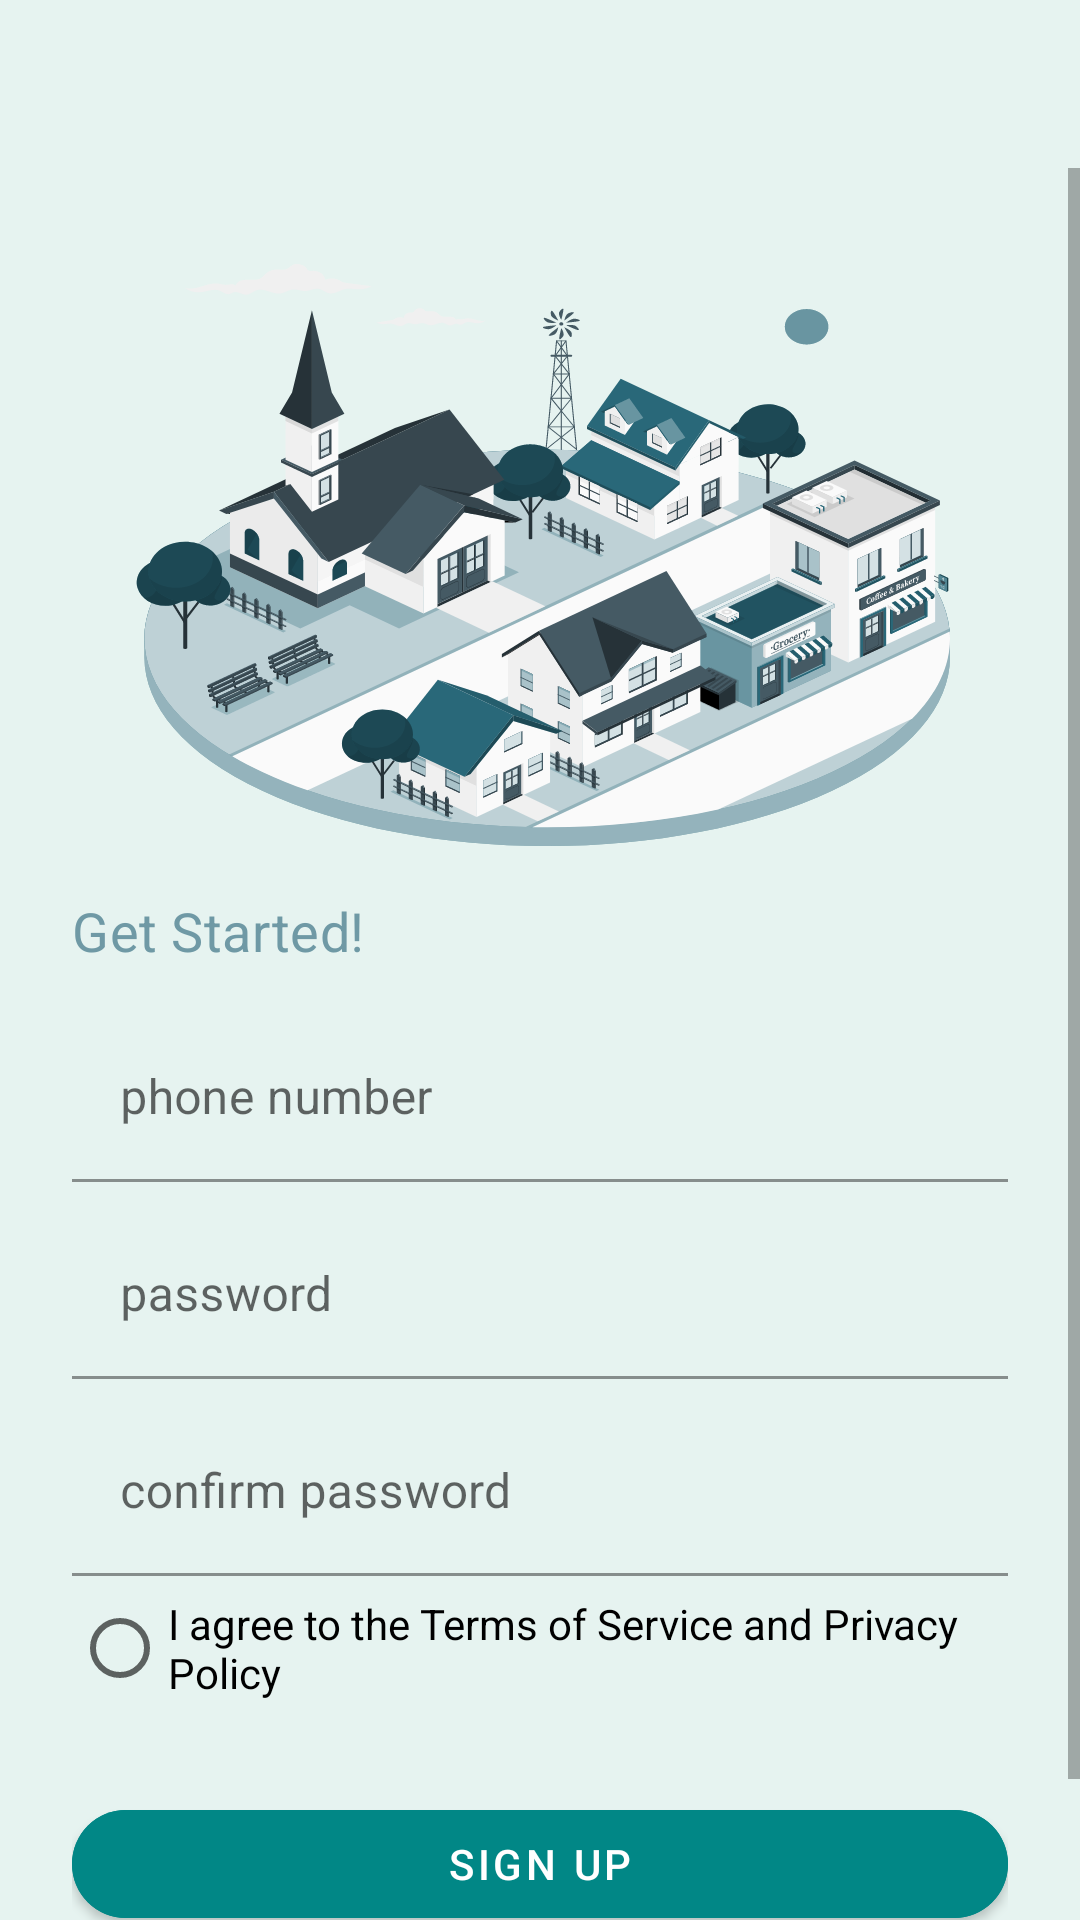

Produce the Android XML layout that renders to this screen, including the resource entries it uses.
<!-- AndroidManifest.xml: application theme Theme.DendereHomes -->
<!-- res/layout/fragment_sign_up.xml -->
<?xml version="1.0" encoding="utf-8"?>
<androidx.constraintlayout.widget.ConstraintLayout xmlns:android="http://schemas.android.com/apk/res/android"
    xmlns:tools="http://schemas.android.com/tools"
    android:layout_width="match_parent"
    android:layout_height="match_parent"
    xmlns:app="http://schemas.android.com/apk/res-auto"
    tools:context=".ui.auth.SignUpFragment">
    <include
        android:id="@+id/toolbar_include"
        layout="@layout/general_light_toolbar"
        android:layout_width="match_parent"
        android:layout_height="wrap_content"
        app:layout_constraintStart_toStartOf="parent" />

    <ScrollView
        android:layout_width="match_parent"
        android:layout_height="0dp"
        app:layout_constraintBottom_toBottomOf="parent"
        app:layout_constraintEnd_toEndOf="parent"
        app:layout_constraintStart_toStartOf="parent"
        app:layout_constraintTop_toBottomOf="@+id/toolbar_include">

        <androidx.constraintlayout.widget.ConstraintLayout
            android:layout_width="match_parent"
            android:layout_height="wrap_content"
            >

            <ImageView
                android:id="@+id/imageView"
                android:layout_width="wrap_content"
                android:layout_height="wrap_content"
                android:layout_marginTop="32dp"
                android:src="@drawable/ic_home"
                app:layout_constraintEnd_toEndOf="parent"
                app:layout_constraintStart_toStartOf="parent"
                app:layout_constraintTop_toTopOf="parent" />

            <LinearLayout
                android:id="@+id/linearLayout"
                android:layout_width="0dp"
                android:layout_height="wrap_content"
                android:layout_marginStart="24dp"
                android:layout_marginTop="16dp"
                android:layout_marginEnd="24dp"
                android:orientation="vertical"
                app:layout_constraintEnd_toEndOf="parent"
                app:layout_constraintStart_toStartOf="parent"
                app:layout_constraintTop_toBottomOf="@+id/imageView">

                <TextView
                    android:id="@+id/getStartedLbl"
                    style="@style/TextAppearance.MaterialComponents.Subtitle1"
                    android:layout_width="match_parent"
                    android:layout_height="wrap_content"
                    android:text="Get Started!"
                    android:textColor="@color/teal_300"
                    android:textSize="18sp" />

            </LinearLayout>

            <LinearLayout
                android:id="@+id/linearLayout2"
                android:layout_width="match_parent"
                android:layout_height="wrap_content"
                android:layout_marginStart="24dp"

                android:layout_marginTop="16dp"
                android:layout_marginEnd="24dp"
                android:orientation="vertical"
                app:layout_constraintEnd_toEndOf="parent"
                app:layout_constraintStart_toStartOf="parent"
                app:layout_constraintTop_toBottomOf="@+id/linearLayout">

                <com.google.android.material.textfield.TextInputLayout
                    android:id="@+id/phoneNumberTextField"
                    style="@style/Widget.MaterialComponents.TextInputLayout.FilledBox"
                    android:layout_width="match_parent"
                    android:layout_height="wrap_content"
                    android:hint="phone number"
                    app:layout_constraintStart_toStartOf="parent"
                    app:layout_constraintTop_toBottomOf="@+id/linearLayout">

                    <com.google.android.material.textfield.TextInputEditText
                        android:id="@+id/phoneNumberText"
                        android:layout_width="match_parent"
                        android:layout_height="wrap_content"
                        android:background="@color/teal_100"
                        android:singleLine="true" />

                </com.google.android.material.textfield.TextInputLayout>

                <com.google.android.material.textfield.TextInputLayout
                    android:id="@+id/passwordTextField"
                    style="@style/Widget.MaterialComponents.TextInputLayout.FilledBox"
                    android:layout_width="match_parent"
                    android:layout_height="wrap_content"
                    android:layout_marginTop="10dp"
                    android:hint="password"
                    android:singleLine="true"
                    app:layout_constraintStart_toStartOf="parent"
                    app:layout_constraintTop_toBottomOf="@+id/linearLayout">

                    <com.google.android.material.textfield.TextInputEditText
                        android:id="@+id/passwordText"
                        android:layout_width="match_parent"
                        android:layout_height="wrap_content"
                        android:background="@color/teal_100"
                        android:singleLine="true" />

                </com.google.android.material.textfield.TextInputLayout>

                <com.google.android.material.textfield.TextInputLayout
                    android:id="@+id/passwordConfirmationTextField"
                    style="@style/Widget.MaterialComponents.TextInputLayout.FilledBox"
                    android:layout_width="match_parent"
                    android:layout_height="wrap_content"
                    android:layout_marginTop="10dp"
                    android:hint="confirm password"
                    android:singleLine="true"
                    app:layout_constraintStart_toStartOf="parent"
                    app:layout_constraintTop_toBottomOf="@+id/linearLayout">

                    <com.google.android.material.textfield.TextInputEditText
                        android:id="@+id/passwordConfirmationTex"
                        android:layout_width="match_parent"
                        android:layout_height="wrap_content"
                        android:background="@color/teal_100"
                        android:singleLine="true" />

                </com.google.android.material.textfield.TextInputLayout>

                <LinearLayout
                    android:layout_width="match_parent"
                    android:layout_height="wrap_content"
                    android:orientation="horizontal"
                    app:layout_constraintEnd_toEndOf="parent"
                    app:layout_constraintStart_toStartOf="parent"
                    app:layout_constraintTop_toBottomOf="@+id/imageView">

                    <RadioButton
                        android:id="@+id/agreeToTermsAndConditions"
                        android:layout_width="wrap_content"
                        android:layout_height="wrap_content"
                        android:text="I agree to the Terms of Service and Privacy Policy" />

                </LinearLayout>
            </LinearLayout>

            <LinearLayout
                android:layout_width="match_parent"
                android:layout_height="wrap_content"
                android:layout_marginStart="24dp"
                android:layout_marginTop="24dp"
                android:layout_marginEnd="24dp"
                android:layout_marginBottom="24dp"
                android:orientation="vertical"
                app:layout_constraintBottom_toBottomOf="parent"
                app:layout_constraintEnd_toEndOf="parent"
                app:layout_constraintStart_toStartOf="parent"
                app:layout_constraintTop_toBottomOf="@+id/linearLayout2">


                <com.google.android.material.button.MaterialButton
                    android:id="@+id/signUpBtn"
                    android:layout_width="match_parent"
                    android:layout_height="wrap_content"
                    android:backgroundTint="@color/teal_700"
                    android:text="Sign UP"
                    app:cornerRadius="20dp" />

                <LinearLayout
                    android:layout_width="match_parent"
                    android:layout_height="wrap_content"
                    android:orientation="horizontal"
                    app:layout_constraintEnd_toEndOf="parent"
                    app:layout_constraintStart_toStartOf="parent"
                    app:layout_constraintTop_toBottomOf="@+id/imageView">

                    <TextView
                        android:id="@+id/signInTxt"
                        android:layout_width="wrap_content"
                        android:layout_height="wrap_content"
                        android:layout_weight="1"
                        android:gravity="center_horizontal"
                        android:text="Already have an account?"
                        android:textSize="16sp" />
                    <TextView
                        android:id="@+id/signInBtn"
                        android:layout_width="wrap_content"
                        android:layout_height="wrap_content"
                        android:layout_weight="1"
                        android:gravity="start"
                        android:text="Sign in"
                        android:textColor="@color/teal_600"
                        android:textSize="16sp"
                        android:textStyle="bold" />

                </LinearLayout>

            </LinearLayout>
        </androidx.constraintlayout.widget.ConstraintLayout>
    </ScrollView>
</androidx.constraintlayout.widget.ConstraintLayout>
<!-- res/layout/general_light_toolbar.xml (included above) -->
<?xml version="1.0" encoding="utf-8"?>
<com.google.android.material.appbar.MaterialToolbar xmlns:android="http://schemas.android.com/apk/res/android"
    xmlns:app="http://schemas.android.com/apk/res-auto"
    xmlns:tools="http://schemas.android.com/tools"
    android:id="@+id/generalLightToolbar"
    android:layout_width="match_parent"
    android:layout_height="wrap_content"
    android:background="@color/teal_100"
    app:titleTextColor="@color/teal_600"
    android:minHeight="?attr/actionBarSize"
    android:theme="?attr/actionBarTheme"
    app:layout_constraintTop_toTopOf="parent"
    tools:layout_editor_absoluteX="1dp"
    >
    <TextView
        android:id="@+id/toolBarCustomTitle"
        android:layout_width="match_parent"
        android:layout_height="match_parent"
        android:textColor="@color/teal_600"
        android:textSize="20sp"
        android:gravity="center_horizontal"/>
</com.google.android.material.appbar.MaterialToolbar>
<!-- resources referenced by this layout -->
<resources>
  <color name="teal_100">#E6F3F0</color>
  <color name="teal_300">#6F99A5</color>
  <color name="teal_600">#296879</color>
  <color name="teal_700">#FF018786</color>
  <!-- drawable ic_home: vector/xml drawable (drawable, 243492 chars, omitted) -->
  <style name="Theme.DendereHomes" parent="Theme.MaterialComponents.DayNight.NoActionBar">
          
          <item name="colorPrimary">@color/teal_600</item>
          <item name="colorPrimaryVariant">@color/teal_700</item>
          <item name="colorOnPrimary">@color/white</item>
          
          <item name="colorSecondary">@color/teal_200</item>
          <item name="colorSecondaryVariant">@color/teal_700</item>
          <item name="colorOnSecondary">@color/black</item>
          
          <item name="android:statusBarColor" tools:targetApi="l">?attr/colorPrimaryVariant</item>
          
          <item name="android:background">@color/teal_100</item>
      </style>
  <color name="white">#FFFFFFFF</color>
  <color name="teal_200">#FF03DAC5</color>
  <color name="black">#FF000000</color>
</resources>
